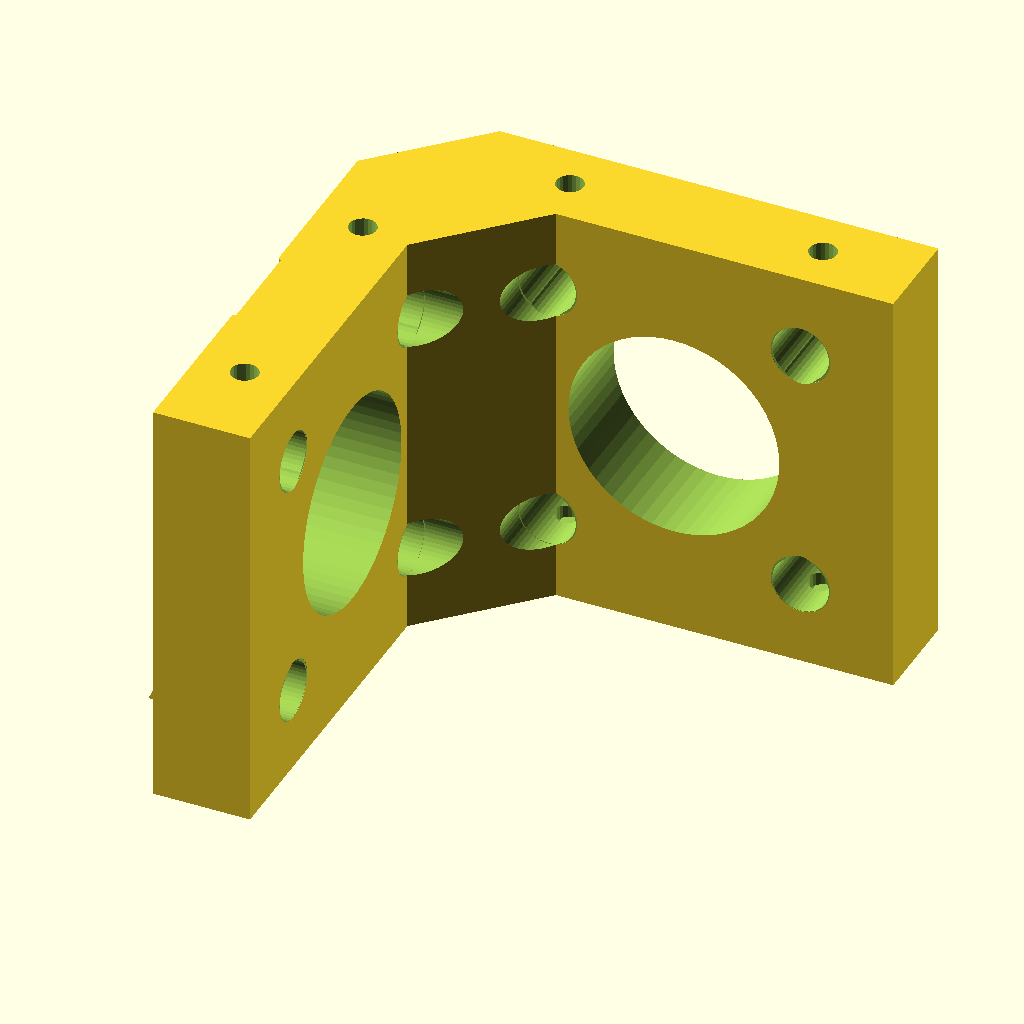
Cell 1 — every parameter at its default value.
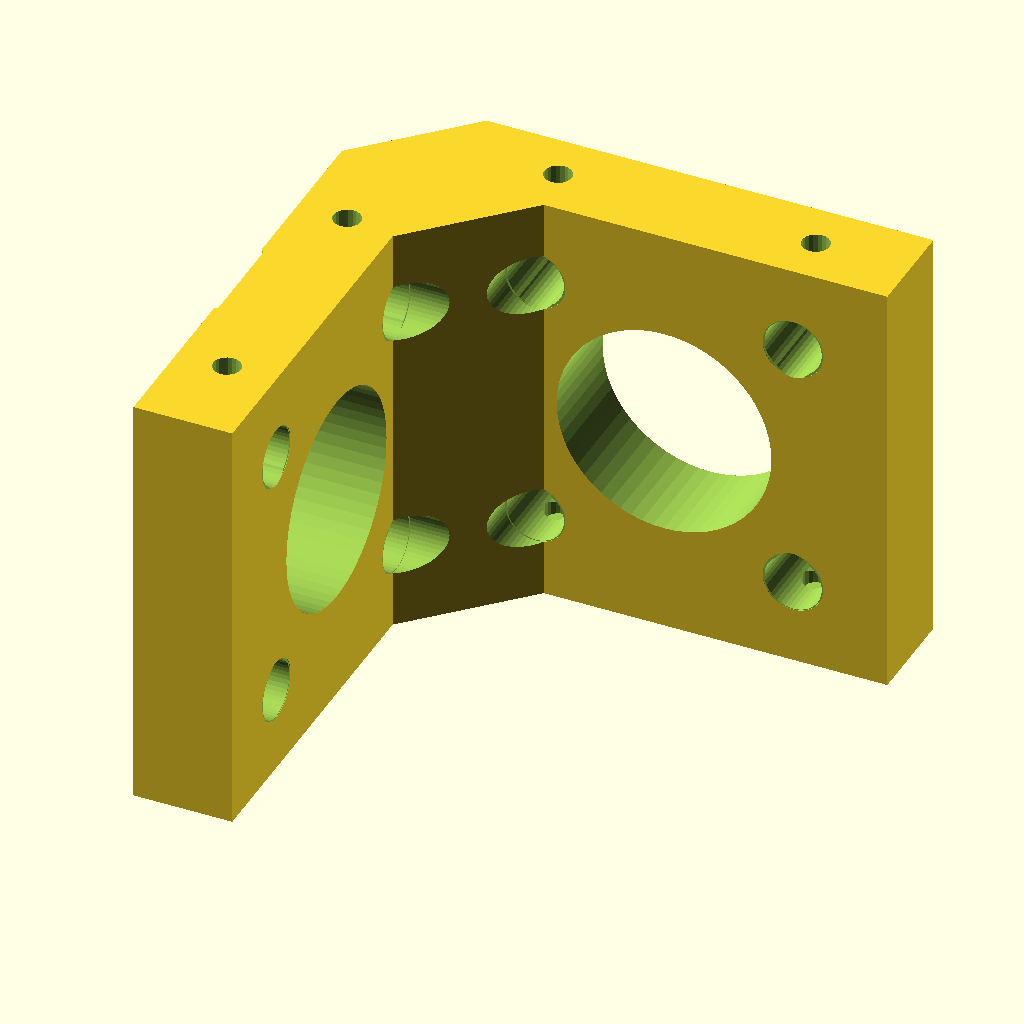
Cell 2 — preset "HeNe 2 11col".
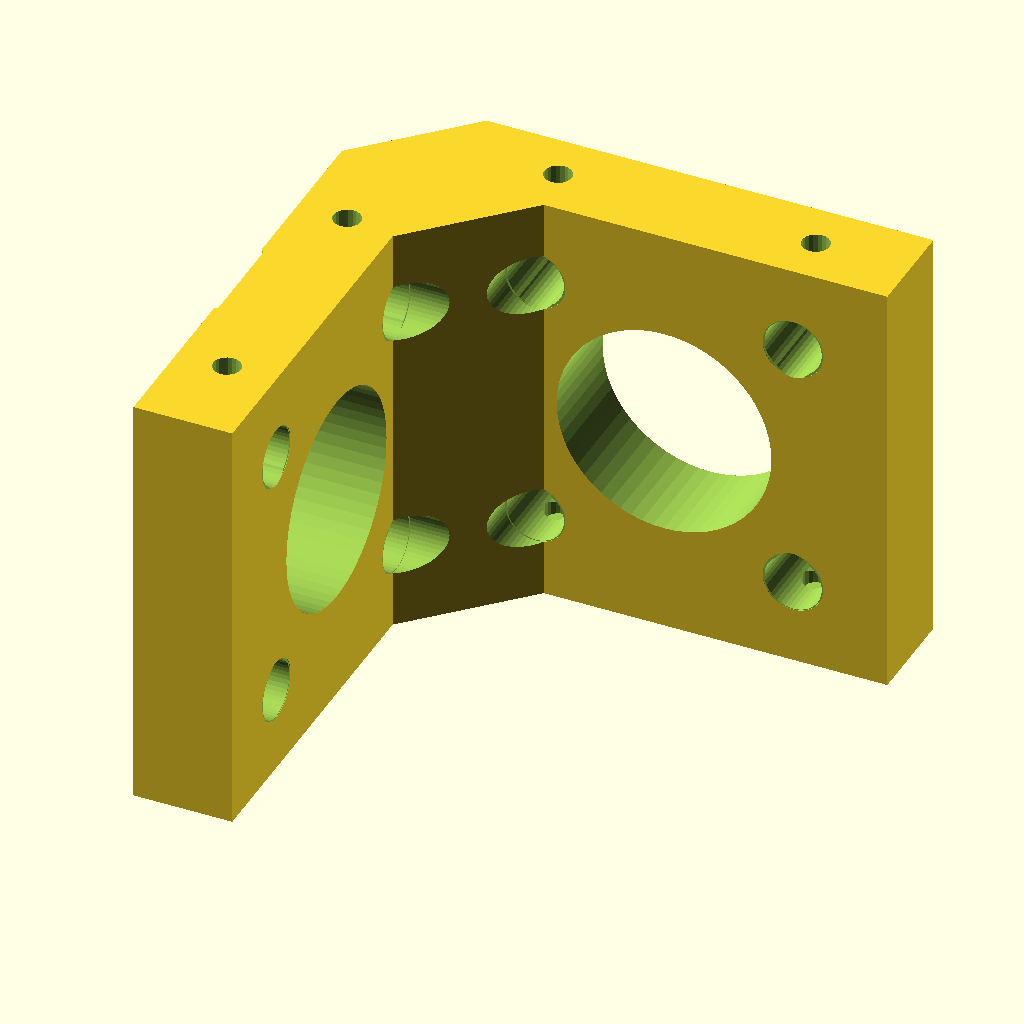
Cell 3 — preset "leftplate52id25.4spring6x20clamp12.7".
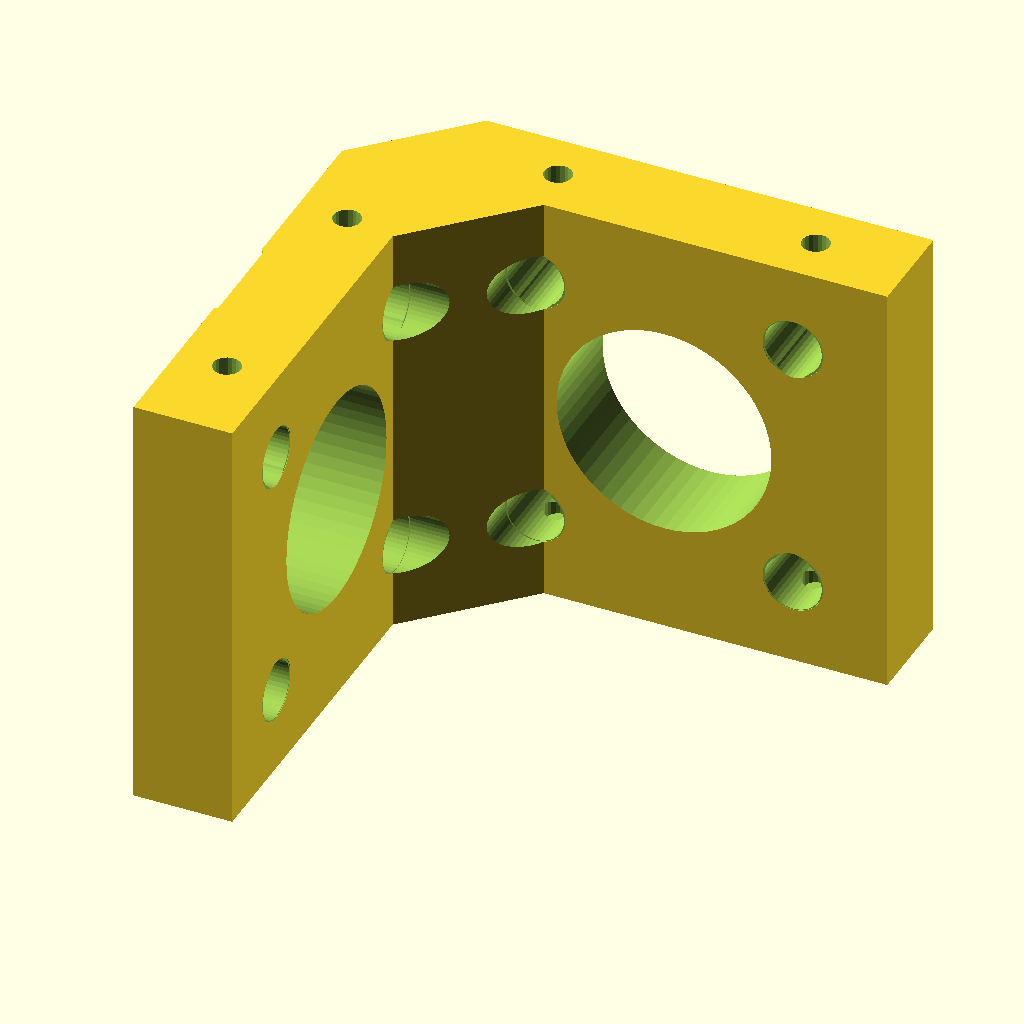
Cell 4: the "Mirror Mount - plate60id25.4spring6x20cage6x30aoi20" preset from the model's presets file.
All cells are drawn from the same view direction (rotation 55°, 0°, 25°, orthographic, colour scheme Cornfield), but the view is re-fitted for each cell, so position and scale can differ between cells as well as the parameter.
OpenSCAD source file cust/Cage Plate.scad:
/* 'Cage Plate'
 * Cage plates, right angles, mounts.
 *
 * Authors:
 * Chris Cannon
 */

use <../hw_features.scad>
use <../hw_pockets.scad>
use <../logo.scad>

with_logo = true;

// [snug, close, loose, gap]
margins = [.06, .12, .24, .35];

setscrew = "M3";

nuttype = 3; //[2: hex, 3: square, 4: tapped]

/* [Main Plate] */
Depth = 50;

Length = 52;

Thick = 11.5; //0.1

// [rod, oncenter, AOI, ID]
main_cage = [6.35, 30, 0, 25];

with_secondary_cage = false;
// [rod, oncenter, AOI]
sec_cage = [6.35, 45, 0];

base_attach = 1; //[0: None, 1: Right, 2: Clamp]

// Length, width, height of right angle base
RA_base_dimensions = [8, 20, 18];

// What hardware is used for attachment to base
Attach_type = 0; //[0: SHC, 1: BHC, 2: hex, 3: square, 4: tapped, 5: flathead]

Attach_washer = true;

Attach_size = "M4"; 

// Thickness under base attach hardware
Attach_thick = 2;

// Move attachment hardware from the center of the right angle
Attach_bias = -1.5;

// For nuts, access from the side
Attach_access = false;

// Cone pocket under the fastener to spread pressure
Attach_stancecone = 1.5;

/* [Angle Plate] */

angleplate = 1; //[0:None, 1: Right, 2: Left, 3: Both]

Length2 = 52;

Thick2 = 11.5; //0.1

// 0 = right angle between plates
Angle = 0;

Chamfer = 12;

// truncate length of angle plate
L2_Cutback = 0;

// offset y position of angle plate
dy_angleplate = 0; //0.1

// [rod, oncenter, AOI, ID]
right_cage = [6.35, 30, 0, 25];

/* [Clamp type base] */

// ID, wall-thickness, height of clamp, mm
Clamp_dims = [12.7, 1.6, 13];

// L, W, gap of clamp jaw, mm
Clamp_jaw_dims = [7.1, 7.8, 2.5];

Clamp_Nscrew = 1;

Clamp_screwsize = "M3";

Clamp_nuttype = 2; //[2: hex, 3: square, 4: tapped]

module __Customizer_Limit__ () {}

$fa = $preview? 6 : 1;
$fs = $preview? .5 : .2;

Base_length = RA_base_dimensions[0];
Base_width = RA_base_dimensions[1];
Base_height = RA_base_dimensions[2];

Clamp_dia = Clamp_dims[0];
Clamp_wall = Clamp_dims[1];
Clamp_H = Clamp_dims[2];
Clamp_L_jaw = Clamp_jaw_dims[0];
Clamp_W_jaw = Clamp_jaw_dims[1];
Clamp_gap = Clamp_jaw_dims[2];


// rotate x,y by Angle, then add dx,dy
function rotation(x, y, dx=0, dy=0)
    = [sqrt(x^2+y^2)*cos(atan2(y,x)+Angle)+dx,
       sqrt(x^2+y^2)*sin(atan2(y,x)+Angle)+dy];

module coord_angleplate() {
    if (angleplate==1 || angleplate==3) {
        translate([0, Length/2+dy_angleplate])
        rotate(Angle)
        translate([Length2/2, Thick2+.05])
        rotate([90, 0, 0])
        children();
    }
    if (angleplate==2 || angleplate==3) {
        translate([0, -Length/2-dy_angleplate])
        rotate(Angle)
        translate([Length2/2, -Thick2-.05])
        rotate([-90, 0, 0])
        children();
    }
}

module right_angle_attach() {
    translate([-Thick, 0, -Depth/2])
    rotate(-90)
    rotate([0, 90, 0])
    linear_extrude(Base_width, center=true)
    polygon([[-Base_height, 0], [0, 0], [0, -Base_length]]);
}

module body() {
    m1 = [-Thick, -Length/2];
    m2 = [0, -Length/2];
    m3 = [0, Length/2];
    m4 = [-Thick, Length/2];
    linear_extrude(Depth, center=true)
    union() {
        polygon([m1, m2, m3, m4]);
        if (angleplate==1 || angleplate==3) {
            // angle plate on right side
            c1 = [0, Length/2-Chamfer];
            c2 = rotation(Chamfer, 0, dy=Length/2+dy_angleplate);
            r1 = rotation(Length2-L2_Cutback, 0, dy=Length/2+dy_angleplate);
            r2 = rotation(Length2-L2_Cutback, Thick2, dy=Length/2+dy_angleplate);
            r3 = rotation(0, Thick2, dy=Length/2+dy_angleplate);
            polygon([c1, c2, r1, r2, r3, m4]);
        }
        if (angleplate==2 || angleplate==3) {
            // angle plate on left side
            c1 = [0, -Length/2+Chamfer];
            c2 = rotation(Chamfer, 0, dy=-Length/2-dy_angleplate);
            r1 = rotation(Length2-L2_Cutback, 0, dy=-Length/2-dy_angleplate);
            r2 = rotation(Length2-L2_Cutback, -Thick2, dy=-Length/2-dy_angleplate);
            r3 = rotation(0, -Thick2, dy=-Length/2-dy_angleplate);
            polygon([c1, c2, r1, r2, r3, m1]);
        }
    }
    if (base_attach==2) {
        // collar clamp type of base attachment
        translate([-Thick-Clamp_dia/2, 0, -Depth/2])
        rotate(90)
        collar_clamp(Clamp_dia, Clamp_H, Clamp_wall, Clamp_L_jaw, Clamp_W_jaw, Clamp_gap, Clamp_Nscrew, Clamp_screwsize, Clamp_nuttype, margins=margins);
    } else if (base_attach==1) {
        // extrude for right angle hardware
        right_angle_attach();
    }
}

module all_negatives() {
    ohead = (angleplate==0)? 0 : Chamfer * cos(Angle);
    rad_ss = (Depth - main_cage[1])/2 + 1;
    translate([-Thick-.05, 0])
    rotate([0, 90, 0]) rotate(90) {
        // main cage
        neg_cage1(main_cage[0], main_cage[1], Thick+.1, setscrew, rad_ss, ss_angle=-1,  ss_nut_type=nuttype, AOI=main_cage[2], margins=margins, overhead=ohead, overbore=2*margins[3], fast=true);
        // main ID passthrough
        translate([0, 0, -Base_length])
        cylinder(h=Thick+.1+ohead+Base_length, d=main_cage[3]);
        if (with_secondary_cage) {
            // secondary cage
            rad_ss = (Depth - sec_cage[1])/2 + 1;
            neg_cage1(sec_cage[0], sec_cage[1], Thick+.1, setscrew, rad_ss, ss_angle=-1,  ss_nut_type=nuttype, AOI=sec_cage[2], margins=margins, topaccess=true, overhead=ohead, overbore=2*margins[3], fast=true);
        }
    }
    // for angle plate
    coord_angleplate() {
        // cage
        rad_ss = (Depth - right_cage[1])/2 + 1;
        neg_cage1(right_cage[0], right_cage[1], Thick2+.1, setscrew, rad_ss, ss_angle=-1,  ss_nut_type=nuttype, AOI=right_cage[2], margins=margins, overhead=ohead, overbore=2*margins[3], fast=true);
        // passthrough
        cylinder(h=Thick+.1+ohead, d=right_cage[3]);
    }
    if (base_attach==1) {
        macc = Attach_access? Base_length/2-Attach_bias : 0;
        // right angle attachment hardware
        translate([-Thick-Base_length/2-Attach_bias, 0, -Depth/2])
        translate([0, 0, -.01])
        rotate(180)
        neg_hardware(Attach_size, Attach_type, Attach_thick+.01, sink=-Base_height, washer=Attach_washer, stancecone=Attach_stancecone, capture=Attach_access, minor_access=macc, margins=margins);
    }
    if (with_logo) {
        translate([-Thick-.01, 0, Depth/2-5.5])
        rotate([0, -90, 0])
        rotate(-90)
        logo(xyscale=12, h=-.4);
    }
}

difference() {
    body();
    all_negatives();
}
Parameter table extracted from the source (name, type, default, range or options):
with_logo: bool, default true
margins: vector, default [0.06, 0.12, 0.24, 0.35]
setscrew: string, default "M3"
nuttype: number, default 3, options 2, 3, 4
Depth: number, default 50
Length: number, default 52
Thick: number, default 11.5
main_cage: vector, default [6.35, 30, 0, 25]
with_secondary_cage: bool, default false
sec_cage: vector, default [6.35, 45, 0]
base_attach: number, default 1, options 0, 1, 2
RA_base_dimensions: vector, default [8, 20, 18]
Attach_type: number, default 0, options 0, 1, 2, 3, 4, 5
Attach_washer: bool, default true
Attach_size: string, default "M4"
Attach_thick: number, default 2
Attach_bias: number, default -1.5
Attach_access: bool, default false
Attach_stancecone: number, default 1.5
angleplate: number, default 1, options 0, 1, 2, 3
Length2: number, default 52
Thick2: number, default 11.5
Angle: number, default 0
Chamfer: number, default 12
L2_Cutback: number, default 0
dy_angleplate: number, default 0
right_cage: vector, default [6.35, 30, 0, 25]
Clamp_dims: vector, default [12.7, 1.6, 13]
Clamp_jaw_dims: vector, default [7.1, 7.8, 2.5]
Clamp_Nscrew: number, default 1
Clamp_screwsize: string, default "M3"
Clamp_nuttype: number, default 2, options 2, 3, 4
